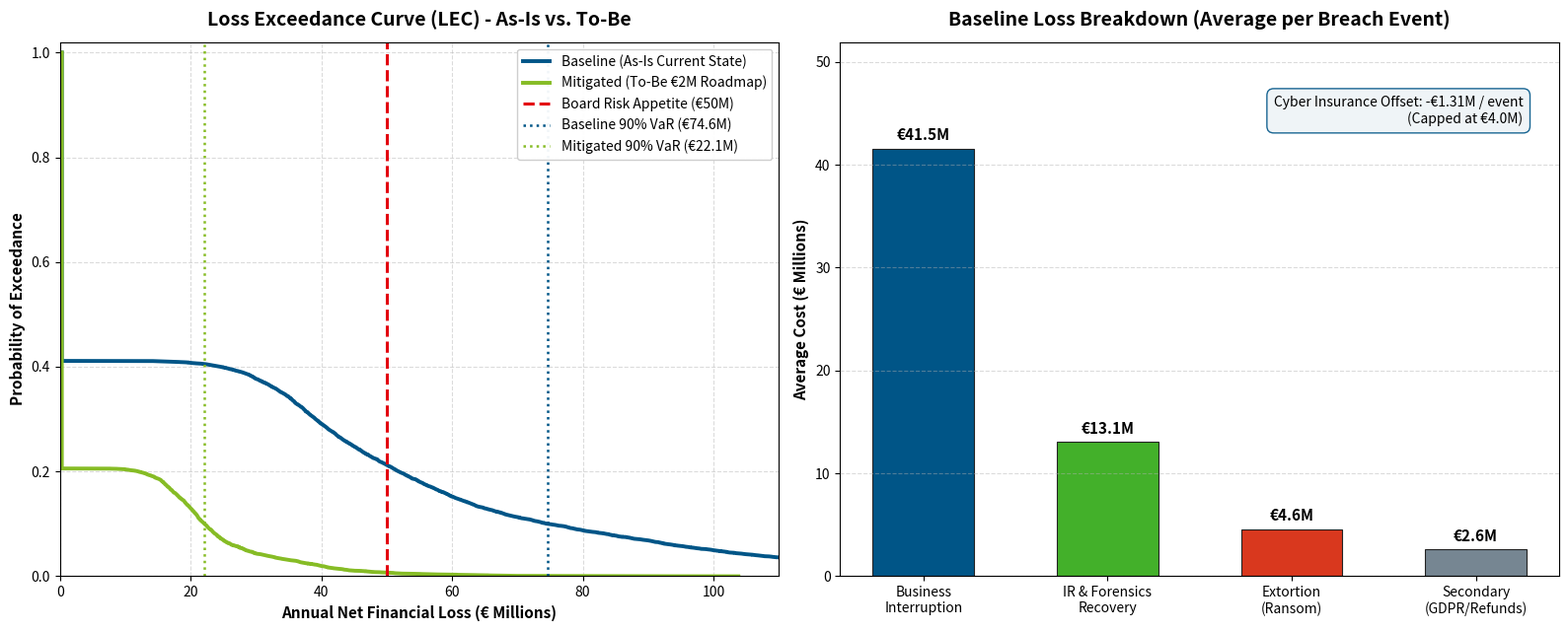

The matplotlib source for this figure:
"""
========================================================================================
Carremax Cyber Risk Quantification (CRQ) - FAIR Monte Carlo Simulation
========================================================================================
Author: Risk Quantification & Cybersecurity Strategy Team
Framework: FAIR (Factor Analysis of Information Risk) / ISO 27005 / Open FAIR
Case: Carremax Sports Retail (€40B Revenue Tier)
========================================================================================
"""

import numpy as np
import scipy.stats as stats
import matplotlib.pyplot as plt

# --------------------------------------------------------------------------------------
# 1. Core Distribution Generators & Helper Functions
# --------------------------------------------------------------------------------------
def rpert(n, min_val, mode_val, max_val, lam=4):
    """
    Generate n random samples from a PERT (Project Evaluation and Review Technique) distribution.
    Widely used in FAIR modeling to capture expert estimates (min, most likely, max).
    """
    if min_val == max_val:
        return np.full(n, min_val)
    mu = (min_val + lam * mode_val + max_val) / (lam + 2)
    v = (mu - min_val) / (max_val - min_val)
    w = (max_val - mu) / (max_val - min_val)
    alpha = v * (lam + 2)
    beta = w * (lam + 2)
    return min_val + (max_val - min_val) * stats.beta.rvs(alpha, beta, size=n)

def gauss(n, min_val, mode_val, max_val):
    """
    Generate gaussian variable truncated between min and max with average at mode
    """
    sigma = (max_val*1.1 - min_val) / 6
    mu = mode_val
    res = np.random.randn(n)
    X = np.array(mu + res * sigma)
    # for i in range(len(X)):
    #     while X[i] < min_val or X[i] > max_val:
    #         X[i] = np.random.randn() * sigma + mu
    return X

def calculate_downtime_loss(duration_weeks):
    """
    Non-linear business interruption mapping based on Carremax executive interview:
      - 0 to 1 Week:  €0 to €15M
      - 1 to 2 Weeks: €15M to €30M (Limit of degraded backup operations)
      - 2 to 3 Weeks: €30M to €50M (Reaches Board Risk Appetite of €50M)
      - 3 to 4 Weeks: €50M to €90M (Catastrophic supply chain / ERP failure)
      - > 4 Weeks:    €90M + €40M/week thereafter
    """
    x = np.atleast_1d(duration_weeks)
    loss = np.zeros_like(x, dtype=float)
    
    mask0 = (x <= 1.0)
    loss[mask0] = x[mask0] * 15_000_000
    
    mask1 = (x > 1.0) & (x <= 2.0)
    loss[mask1] = 15_000_000 + (x[mask1] - 1.0) * (30_000_000 - 15_000_000)
    
    mask2 = (x > 2.0) & (x <= 3.0)
    loss[mask2] = 30_000_000 + (x[mask2] - 2.0) * (50_000_000 - 30_000_000)
    
    mask3 = (x > 3.0) & (x <= 4.0)
    loss[mask3] = 50_000_000 + (x[mask3] - 3.0) * (90_000_000 - 50_000_000)
    
    mask4 = (x > 4.0)
    loss[mask4] = 90_000_000 + (x[mask4] - 4.0) * 40_000_000
    
    return loss if isinstance(duration_weeks, np.ndarray) else float(loss[0])


# --------------------------------------------------------------------------------------
# 2. FAIR Model Simulation Engine
# --------------------------------------------------------------------------------------
def run_fair_simulation(
    n_sims=10000,
    # Threat Event Frequency (TEF) - attempts per year
    tef_min=1.0, tef_mode=1.5, tef_max=2.0,
    # Vulnerability (Vuln) - probability attempt breaches defenses
    vuln_min=0.15, vuln_mode=0.35, vuln_max=0.60,
    # Downtime Duration (weeks)
    downtime_min=1.0, downtime_mode=2.0, downtime_max=4.5,
    # Recovery / Incident Response & Forensics Costs (€)
    ir_min=5_000_000, ir_mode=10_000_000, ir_max=15_000_000,
    # Secondary Losses: Legal, GDPR, Refunds (€)
    secondary_min=0, secondary_mode=2_000_000, secondary_max=5_000_000,
    # Ransom Cap and Extortion Behavior
    ransom_cap=20_000_000, ransom_min = 5_000_000, ransom_max = 40_000_000,
    # Insurance Parameters
    insurance_weekly_payout=500_000,
    insurance_max_weeks=8,
    insurance_annual_premium=300_000,
    seed=42
):
    """
    Executes an end-to-end FAIR Monte Carlo simulation across n_sims annual iterations.
    """
    np.random.seed(seed)
    
    # 1. Threat Event Frequency (TEF) sampling
    tef_samples = gauss(n_sims, tef_min, tef_mode, tef_max)
    annual_threat_counts = np.random.poisson(tef_samples)
    
    # Container records for annual aggregation
    annual_loss_events = np.zeros(n_sims, dtype=int)
    annual_gross_loss = np.zeros(n_sims, dtype=float)
    annual_net_loss = np.zeros(n_sims, dtype=float)
    annual_bi_loss = np.zeros(n_sims, dtype=float)
    annual_ir_loss = np.zeros(n_sims, dtype=float)
    annual_ransom_loss = np.zeros(n_sims, dtype=float)
    annual_sec_loss = np.zeros(n_sims, dtype=float)
    annual_insurance_payout = np.zeros(n_sims, dtype=float)
    annual_downtime_weeks = np.zeros(n_sims, dtype=float)

    for i, threats in enumerate(annual_threat_counts):
        if threats == 0:
            annual_net_loss[i] = insurance_annual_premium
            continue
            
        # Sample vulnerability for each threat attempt
        vulns = gauss(threats, vuln_min, vuln_mode, vuln_max)
        breaches = np.random.rand(threats) < vulns
        n_breaches = int(np.sum(breaches))
        annual_loss_events[i] = n_breaches
        
        if n_breaches == 0:
            annual_net_loss[i] = insurance_annual_premium
            continue
            
        # Simulate each successful breach / loss event
        downtimes = gauss(n_breaches, downtime_min, downtime_mode, downtime_max)
        bi_losses = calculate_downtime_loss(downtimes)
        ir_losses = gauss(n_breaches, ir_min, ir_mode, ir_max)
        
        # Ransom extortion: triggered with higher likelihood when downtime exceeds 2 weeks
        ransom_losses = np.zeros(n_breaches)
        for j, dt in enumerate(downtimes):
            # If outage extends beyond backup threshold (2 weeks), pressure to pay escalates
            p_pay = 0.25 if dt < 2.0 else (0.65 if dt < 3.0 else 0.90)
            # Sample ransom demand / settlement with the €20M willingness cap as average
            ransom_amount = float(gauss(1, ransom_min, ransom_cap, ransom_max)[0])
            if np.random.rand() < p_pay and ransom_amount < ransom_cap:
                # Ransom is paid, but capped at the organization's willingness to pay
                ransom_losses[j] = ransom_amount

        sec_other_losses = gauss(n_breaches, secondary_min, secondary_mode, secondary_max)
        
        # Insurance payout calculation per event
        # €500k/week capped at 8 weeks (€4.0M max per event)
        ins_payouts = np.minimum(downtimes * insurance_weekly_payout, insurance_weekly_payout * insurance_max_weeks)
        
        # Event totals
        event_gross = bi_losses + ir_losses + ransom_losses + sec_other_losses
        event_net = event_gross - ins_payouts
        
        # Accumulate annual figures
        annual_bi_loss[i] = np.sum(bi_losses)
        annual_ir_loss[i] = np.sum(ir_losses)
        annual_ransom_loss[i] = np.sum(ransom_losses)
        annual_sec_loss[i] = np.sum(sec_other_losses)
        annual_insurance_payout[i] = np.sum(ins_payouts)
        annual_downtime_weeks[i] = np.sum(downtimes)
        
        annual_gross_loss[i] = np.sum(event_gross)
        # Net loss includes fixed annual insurance premium
        annual_net_loss[i] = np.sum(event_net) + insurance_annual_premium

    results = {
        "n_sims": n_sims,
        "annual_threat_counts": annual_threat_counts,
        "annual_loss_events": annual_loss_events,
        "annual_gross_loss": annual_gross_loss,
        "annual_net_loss": annual_net_loss,
        "annual_bi_loss": annual_bi_loss,
        "annual_ir_loss": annual_ir_loss,
        "annual_ransom_loss": annual_ransom_loss,
        "annual_sec_loss": annual_sec_loss,
        "annual_insurance_payout": annual_insurance_payout,
        "annual_downtime_weeks": annual_downtime_weeks,
        # Executive Summary Metrics
        "ael_gross": float(np.mean(annual_gross_loss)),
        "ael_net": float(np.mean(annual_net_loss)),
        "var_90_net": float(np.percentile(annual_net_loss, 90)),
        "var_95_net": float(np.percentile(annual_net_loss, 95)),
        "var_99_net": float(np.percentile(annual_net_loss, 99)),
        "max_loss_net": float(np.max(annual_net_loss)),
        "prob_exceed_50m": float(np.mean(annual_net_loss > 50_000_000)),
        "prob_at_least_one_breach": float(np.mean(annual_loss_events > 0)),
        "expected_downtime_weeks": float(np.mean(annual_downtime_weeks[annual_loss_events > 0])) if np.any(annual_loss_events > 0) else 0.0,
        "expected_insurance_recovery": float(np.mean(annual_insurance_payout[annual_loss_events > 0])) if np.any(annual_loss_events > 0) else 0.0,
    }
    return results


# --------------------------------------------------------------------------------------
# 3. Main Execution & Comparison (As-Is Baseline vs. To-Be Mitigation)
# --------------------------------------------------------------------------------------
def main():
    BOARD_RISK_APPETITE = 50_000_000  # €50M Board limit
    MITIGATION_INVESTMENT = 2_000_000  # €2M Security Automation & OT Visibility Project
    
    print("=" * 80)
    print(" CARREMAX CYBER RISK QUANTIFICATION (FAIR MONTE CARLO SIMULATION)")
    print("=" * 80)
    print(f"Iterations: 10,000 | Board Risk Appetite: €{BOARD_RISK_APPETITE:,.0f}\n")
    
    # ----------------------------------------------------------------------------------
    # A. Baseline Simulation (As-Is: 90% EDR, Manual IR, 0% OT Visibility)
    # ----------------------------------------------------------------------------------
    baseline = run_fair_simulation(
        n_sims=10000,
        tef_min=1.0, tef_mode=1.5, tef_max=2.0,
        vuln_min=0.15, vuln_mode=0.35, vuln_max=0.60,
        downtime_min=1.0, downtime_mode=2.0, downtime_max=4.5,
        ir_min=5_000_000, ir_mode=10_000_000, ir_max=15_000_000,
        secondary_min=0, secondary_mode=2_000_000, secondary_max=5_000_000,
        ransom_cap=20_000_000,
        insurance_weekly_payout=500_000,
        insurance_max_weeks=8,
        insurance_annual_premium=300_000,
        seed=42
    )
    
    # ----------------------------------------------------------------------------------
    # B. Mitigated Simulation (To-Be: 100% EDR, Automated IR, Supply-Chain OT Visibility)
    # ----------------------------------------------------------------------------------
    # With €2M investment:
    # 1. Vuln drops drastically (mode 15%, max 28%)
    # 2. Downtime duration drops due to automated recovery (mode 1.0 wk, max 2.2 wks)
    # 3. IR/Forensics cost drops due to automated playbooks (€2M - €7M)
    mitigated = run_fair_simulation(
        n_sims=10000,
        tef_min=1.0, tef_mode=1.5, tef_max=2.0,
        vuln_min=0.05, vuln_mode=0.15, vuln_max=0.28,
        downtime_min=0.5, downtime_mode=1.0, downtime_max=2.2,
        ir_min=2_000_000, ir_mode=4_500_000, ir_max=7_000_000,
        secondary_min=0, secondary_mode=1_000_000, secondary_max=3_000_000,
        ransom_cap=20_000_000,
        insurance_weekly_payout=500_000,
        insurance_max_weeks=8,
        insurance_annual_premium=300_000,
        seed=42
    )
    
    # ----------------------------------------------------------------------------------
    # C. Executive Metrics & ROSI Calculation
    # ----------------------------------------------------------------------------------
    risk_reduction_ael = baseline["ael_net"] - mitigated["ael_net"]
    rosi = ((risk_reduction_ael - MITIGATION_INVESTMENT) / MITIGATION_INVESTMENT) * 100.0
    
    print("-" * 80)
    print(" 1. AS-IS BASELINE RISK PROFILE (CURRENT STATE)")
    print("-" * 80)
    print(f" • Annual Probability of at Least 1 Breach: {baseline['prob_at_least_one_breach']:.1%}")
    print(f" • Annualized Expected Loss (Net AEL):       €{baseline['ael_net']:,.0f}")
    print(f" • 90% Value at Risk (90% VaR):             €{baseline['var_90_net']:,.0f}")
    print(f" • 95% Value at Risk (95% VaR):             €{baseline['var_95_net']:,.0f}")
    print(f" • 99% Value at Risk (99% VaR):             €{baseline['var_99_net']:,.0f}")
    print(f" • Maximum Simulated Single-Year Loss:      €{baseline['max_loss_net']:,.0f}")
    print(f" • Probability of Exceeding Board Appetite: {baseline['prob_exceed_50m']:.1%}  (Appetite: €50M)")
    print(f" • Average Breach Downtime:                 {baseline['expected_downtime_weeks']:.2f} weeks")
    print(f" • Average Insurance Payout per Breach:     €{baseline['expected_insurance_recovery']:,.0f}")

    print("\n" + "-" * 80)
    print(" 2. TO-BE MITIGATED PROFILE (€2M AUTOMATION + 100% EDR + OT CONTROL)")
    print("-" * 80)
    print(f" • Annual Probability of at Least 1 Breach: {mitigated['prob_at_least_one_breach']:.1%}")
    print(f" • Post-Mitigation Net AEL:                 €{mitigated['ael_net']:,.0f}")
    print(f" • Post-Mitigation 90% VaR:                 €{mitigated['var_90_net']:,.0f}")
    print(f" • Post-Mitigation 95% VaR:                 €{mitigated['var_95_net']:,.0f}")
    print(f" • Post-Mitigation 99% VaR:                 €{mitigated['var_99_net']:,.0f}")
    print(f" • Probability of Exceeding Board Appetite: {mitigated['prob_exceed_50m']:.1%}  (Near Zero)")
    
    print("\n" + "-" * 80)
    print(" 3. STRATEGIC BUSINESS CASE & RETURN ON SECURITY INVESTMENT (ROSI)")
    print("-" * 80)
    print(f" • Annual Net Risk Reduction (Δ AEL):       €{risk_reduction_ael:,.0f}")
    print(f" • Proposed Security Investment:            €{MITIGATION_INVESTMENT:,.0f}")
    print(f" • Return on Security Investment (ROSI):    {rosi:.1f}%")
    print(f" • Net Annual Benefit:                      €{(risk_reduction_ael - MITIGATION_INVESTMENT):,.0f} / year")
    print("=" * 80)
    
    # ----------------------------------------------------------------------------------
    # D. Multi-Panel Visualizations
    # ----------------------------------------------------------------------------------
    fig, (ax1, ax2) = plt.subplots(1, 2, figsize=(16, 6.5))
    
    # --- Plot 1: Loss Exceedance Curve (LEC) ---
    sorted_base = np.sort(baseline["annual_net_loss"])
    prob_base = 1.0 - np.arange(1, baseline["n_sims"] + 1) / baseline["n_sims"]
    
    sorted_mit = np.sort(mitigated["annual_net_loss"])
    prob_mit = 1.0 - np.arange(1, mitigated["n_sims"] + 1) / mitigated["n_sims"]
    
    ax1.plot(sorted_base / 1e6, prob_base, label="Baseline (As-Is Current State)", color="#005587", linewidth=2.8)
    ax1.plot(sorted_mit / 1e6, prob_mit, label="Mitigated (To-Be €2M Roadmap)", color="#86bc25", linewidth=2.8)
    
    # Reference vertical lines
    ax1.axvline(x=BOARD_RISK_APPETITE / 1e6, color="#e3000f", linestyle="--", linewidth=2.2,
                label=f"Board Risk Appetite (€{BOARD_RISK_APPETITE/1e6:.0f}M)")
    ax1.axvline(x=baseline["var_90_net"] / 1e6, color="#005587", linestyle=":", linewidth=1.8,
                label=f"Baseline 90% VaR (€{baseline['var_90_net']/1e6:.1f}M)")
    ax1.axvline(x=mitigated["var_90_net"] / 1e6, color="#86bc25", linestyle=":", linewidth=1.8,
                label=f"Mitigated 90% VaR (€{mitigated['var_90_net']/1e6:.1f}M)")

    ax1.set_title("Loss Exceedance Curve (LEC) - As-Is vs. To-Be", fontsize=14, fontweight="bold", pad=12)
    ax1.set_xlabel("Annual Net Financial Loss (€ Millions)", fontsize=11, fontweight="bold")
    ax1.set_ylabel("Probability of Exceedance", fontsize=11, fontweight="bold")
    ax1.set_xlim(0, 110)
    ax1.set_ylim(0, 1.02)
    ax1.grid(True, linestyle="--", alpha=0.45)
    ax1.legend(loc="upper right", fontsize=10, framealpha=0.95)
    
    # --- Plot 2: Average Loss Component Breakdown (When Breach Occurs) ---
    categories = ["Business\nInterruption", "IR & Forensics\nRecovery", "Extortion\n(Ransom)", "Secondary\n(GDPR/Refunds)"]
    breach_filter = baseline["annual_loss_events"] > 0
    mean_bi = np.mean(baseline["annual_bi_loss"][breach_filter]) / 1e6
    mean_ir = np.mean(baseline["annual_ir_loss"][breach_filter]) / 1e6
    mean_ransom = np.mean(baseline["annual_ransom_loss"][breach_filter]) / 1e6
    mean_sec = np.mean(baseline["annual_sec_loss"][breach_filter]) / 1e6
    
    values = [mean_bi, mean_ir, mean_ransom, mean_sec]
    colors = ["#005587", "#43b02a", "#d9381e", "#768692"]
    
    bars = ax2.bar(categories, values, color=colors, width=0.55, edgecolor="#222", linewidth=0.8)
    for bar in bars:
        h = bar.get_height()
        ax2.annotate(f"€{h:.1f}M",
                     xy=(bar.get_x() + bar.get_width() / 2, h),
                     xytext=(0, 4), textcoords="offset points",
                     ha="center", va="bottom", fontsize=11, fontweight="bold")
                     
    ax2.set_title("Baseline Loss Breakdown (Average per Breach Event)", fontsize=14, fontweight="bold", pad=12)
    ax2.set_ylabel("Average Cost (€ Millions)", fontsize=11, fontweight="bold")
    ax2.set_ylim(0, max(values) * 1.25)
    ax2.grid(axis="y", linestyle="--", alpha=0.45)
    
    # Annotate insurance recovery
    mean_ins = np.mean(baseline["annual_insurance_payout"][breach_filter]) / 1e6
    ax2.text(0.95, 0.90, f"Cyber Insurance Offset: -€{mean_ins:.2f}M / event\n(Capped at €4.0M)",
             transform=ax2.transAxes, ha="right", va="top",
             fontsize=10, bbox=dict(boxstyle="round,pad=0.5", facecolor="#eef3f7", edgecolor="#005587", alpha=0.9))

    plt.tight_layout()
    plt.savefig("lec_curve_output_new.png", dpi=160)
    print("\n[SUCCESS] Charts saved to 'lec_curve_output.png'")
    
    return baseline, mitigated


if __name__ == "__main__":
    main()
